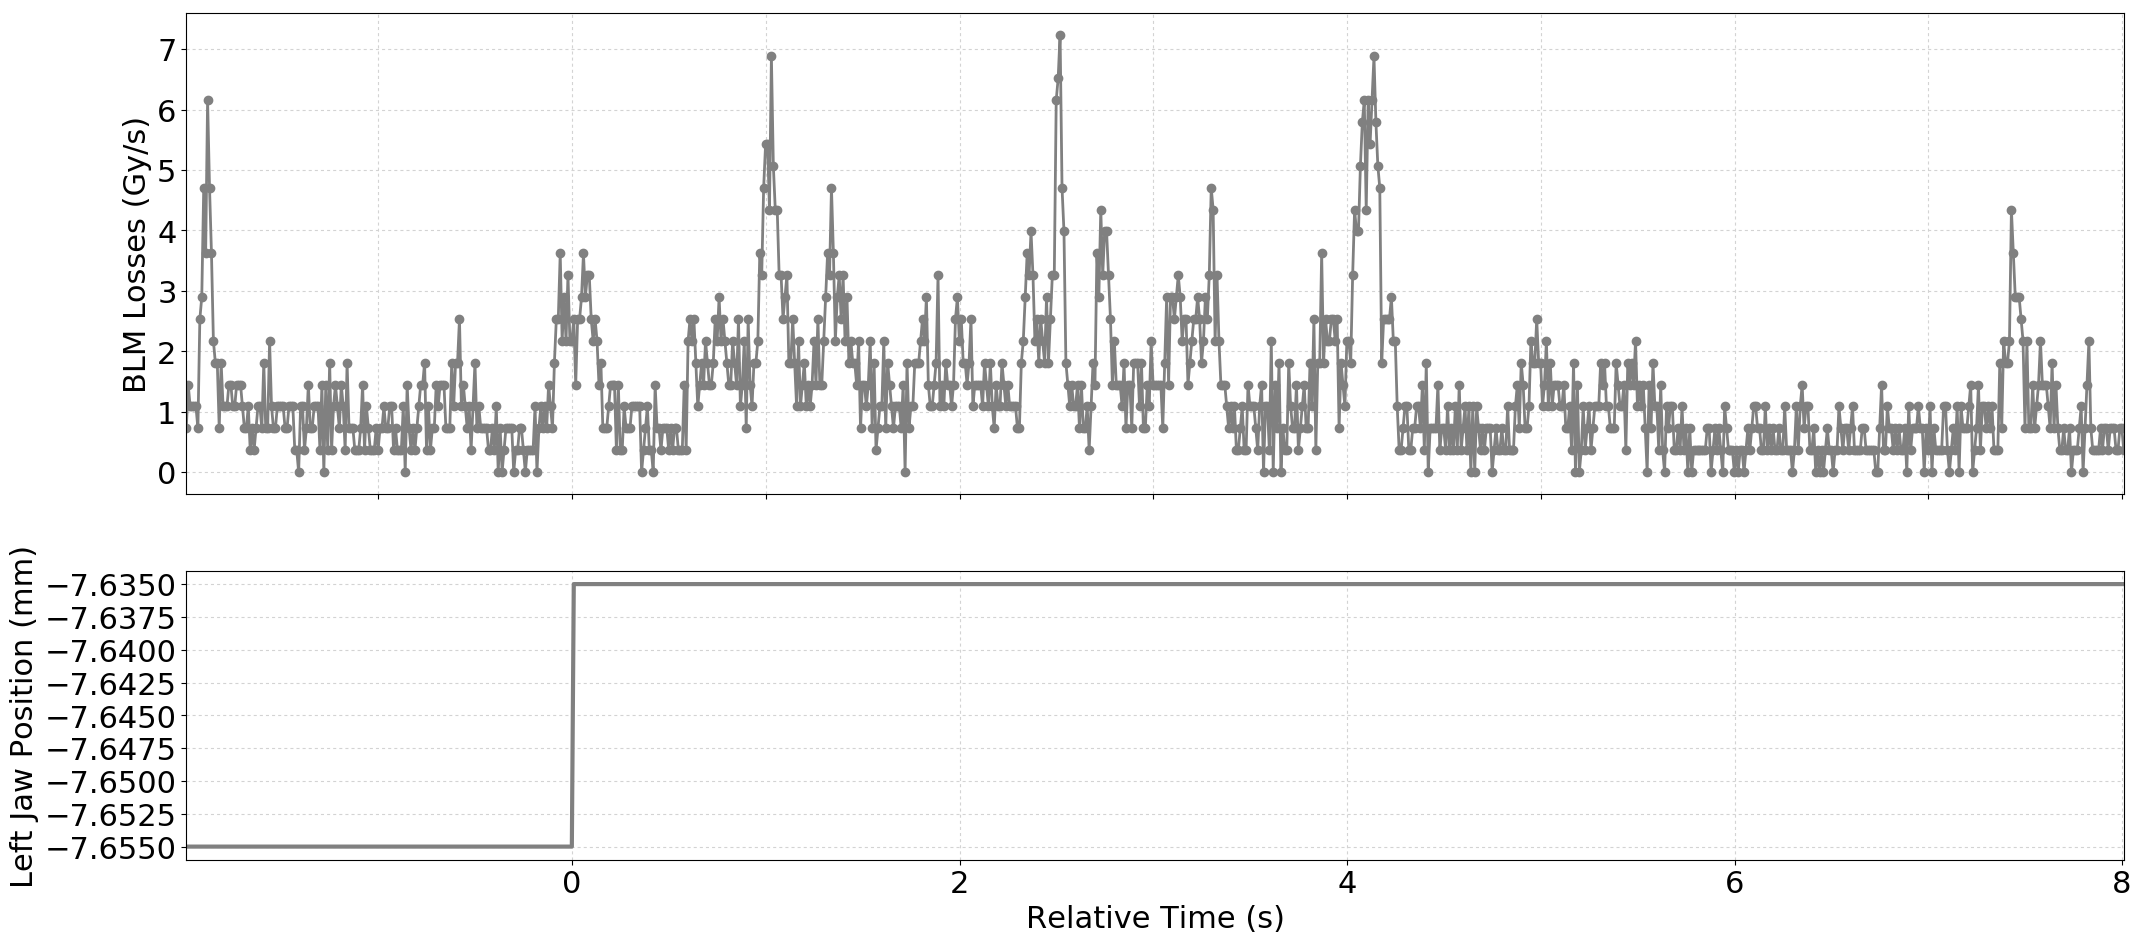

Source data for this figure (header and first rows):
Timestamp, position, BLMTI.04L6.B2I11_TCSP.A4L6.B2
1493560679800, -7.655, 7.240000000000001e-07
1493560679810, -7.655, 1.4480000000000002e-06
1493560679820, -7.655, 1.0859999999999999e-06
1493560679830, -7.655, 1.0859999999999999e-06
1493560679840, -7.655, 1.0859999999999999e-06
1493560679850, -7.655, 1.0859999999999999e-06
1493560679860, -7.655, 7.240000000000001e-07
1493560679870, -7.655, 2.5340000000000002e-06
1493560679880, -7.655, 2.8960000000000003e-06
1493560679890, -7.655, 4.706e-06
1493560679900, -7.655, 3.62e-06
1493560679910, -7.655, 6.154e-06
1493560679920, -7.655, 4.706e-06
1493560679930, -7.655, 3.62e-06
1493560679940, -7.655, 2.1719999999999997e-06
1493560679950, -7.655, 1.81e-06
1493560679960, -7.655, 1.81e-06
1493560679970, -7.655, 7.240000000000001e-07
1493560679980, -7.655, 1.81e-06
1493560679990, -7.655, 1.0859999999999999e-06
1493560680000, -7.655, 1.0859999999999999e-06
1493560680010, -7.655, 1.0859999999999999e-06
1493560680020, -7.655, 1.4480000000000002e-06
1493560680030, -7.655, 1.4480000000000002e-06
1493560680040, -7.655, 1.0859999999999999e-06
1493560680050, -7.655, 1.0859999999999999e-06
1493560680060, -7.655, 1.4480000000000002e-06
1493560680070, -7.655, 1.4480000000000002e-06
1493560680080, -7.655, 1.4480000000000002e-06
1493560680090, -7.655, 1.0859999999999999e-06
1493560680100, -7.655, 7.240000000000001e-07
1493560680110, -7.655, 7.240000000000001e-07
1493560680120, -7.655, 1.0859999999999999e-06
1493560680130, -7.655, 3.6200000000000004e-07
1493560680140, -7.655, 7.240000000000001e-07
1493560680150, -7.655, 3.6200000000000004e-07
1493560680160, -7.655, 7.240000000000001e-07
1493560680170, -7.655, 1.0859999999999999e-06
1493560680180, -7.655, 1.0859999999999999e-06
1493560680190, -7.655, 7.240000000000001e-07
1493560680200, -7.655, 1.81e-06
1493560680210, -7.655, 7.240000000000001e-07
1493560680220, -7.655, 7.240000000000001e-07
1493560680230, -7.655, 2.1719999999999997e-06
1493560680240, -7.655, 1.0859999999999999e-06
1493560680250, -7.655, 7.240000000000001e-07
1493560680260, -7.655, 7.240000000000001e-07
1493560680270, -7.655, 1.0859999999999999e-06
1493560680280, -7.655, 1.0859999999999999e-06
1493560680290, -7.655, 1.0859999999999999e-06
1493560680300, -7.655, 1.0859999999999999e-06
1493560680310, -7.655, 7.240000000000001e-07
1493560680320, -7.655, 7.240000000000001e-07
1493560680330, -7.655, 1.0859999999999999e-06
1493560680340, -7.655, 1.0859999999999999e-06
1493560680350, -7.655, 1.0859999999999999e-06
1493560680360, -7.655, 3.6200000000000004e-07
1493560680370, -7.655, 3.6200000000000004e-07
1493560680380, -7.655, 0.0
1493560680390, -7.655, 1.0859999999999999e-06
... 941 more rows
